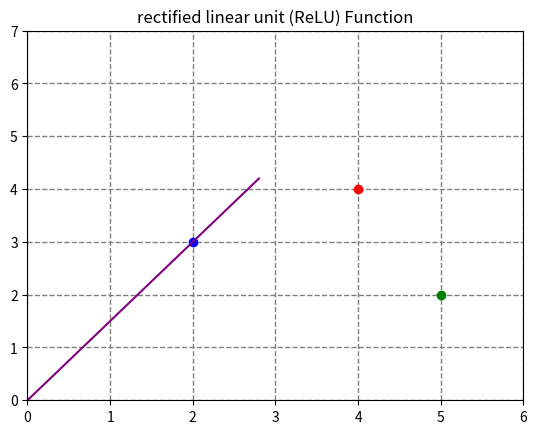

The matplotlib source for this figure: (Note: this script raises an exception after producing the figure.)
# Chapter 3 Pre-lecture Exercise
# 第三章课前练习
# [redacted]

# Import essential packages
# 导入必要扩展

import numpy as np
import matplotlib.pyplot as plt

# Play with colours in Python
# 简单的颜色绘图
# We will use matplotlib to plot a very simple function with varied colours
# 我们将会使用 matplotlib 绘制简单的方程图形并且调试不同颜色

plt.plot([2], [3], 'bo')
plt.plot([4], [4], 'ro')
plt.plot([5], [2], 'go')
plt.axis([0, 6, 0, 7])  # change the range of axis
plt.grid(color='gray', linestyle='--', linewidth=1)  # add grid
plt.title('My first plot')


# plot ReLU function
x1 = np.arange(-2, 0.2, 0.2)
x2 = np.arange(0, 3, 0.2)
plt.plot(x1, 0*x1, color=(70/255, 136/255, 241/255))  # RGB(70, 136, 241)
plt.plot(x2, 1.5*x2, 'purple')
plt.title('rectified linear unit (ReLU) Function')
plt.savefig(
    '/Users/<user>/Documents/MDLforBeginners/Chapter3/Notes/fig/relu.png')


# plot sigmoid function
x3 = np.arange(-8, 8, 0.2)
y3 = np.exp(x3)/(1+np.exp(x3))
plt.plot(x3, y3)
plt.grid(color='gray', linestyle='--', linewidth=1)  # add grid
plt.axvline(x=0, color=(243/255, 66/255, 53/255), linestyle='--')
# add vertial line
plt.savefig(
    '/Users/<user>/Documents/MDLforBeginners/Chapter3/Notes/fig/sigmoid.png')
